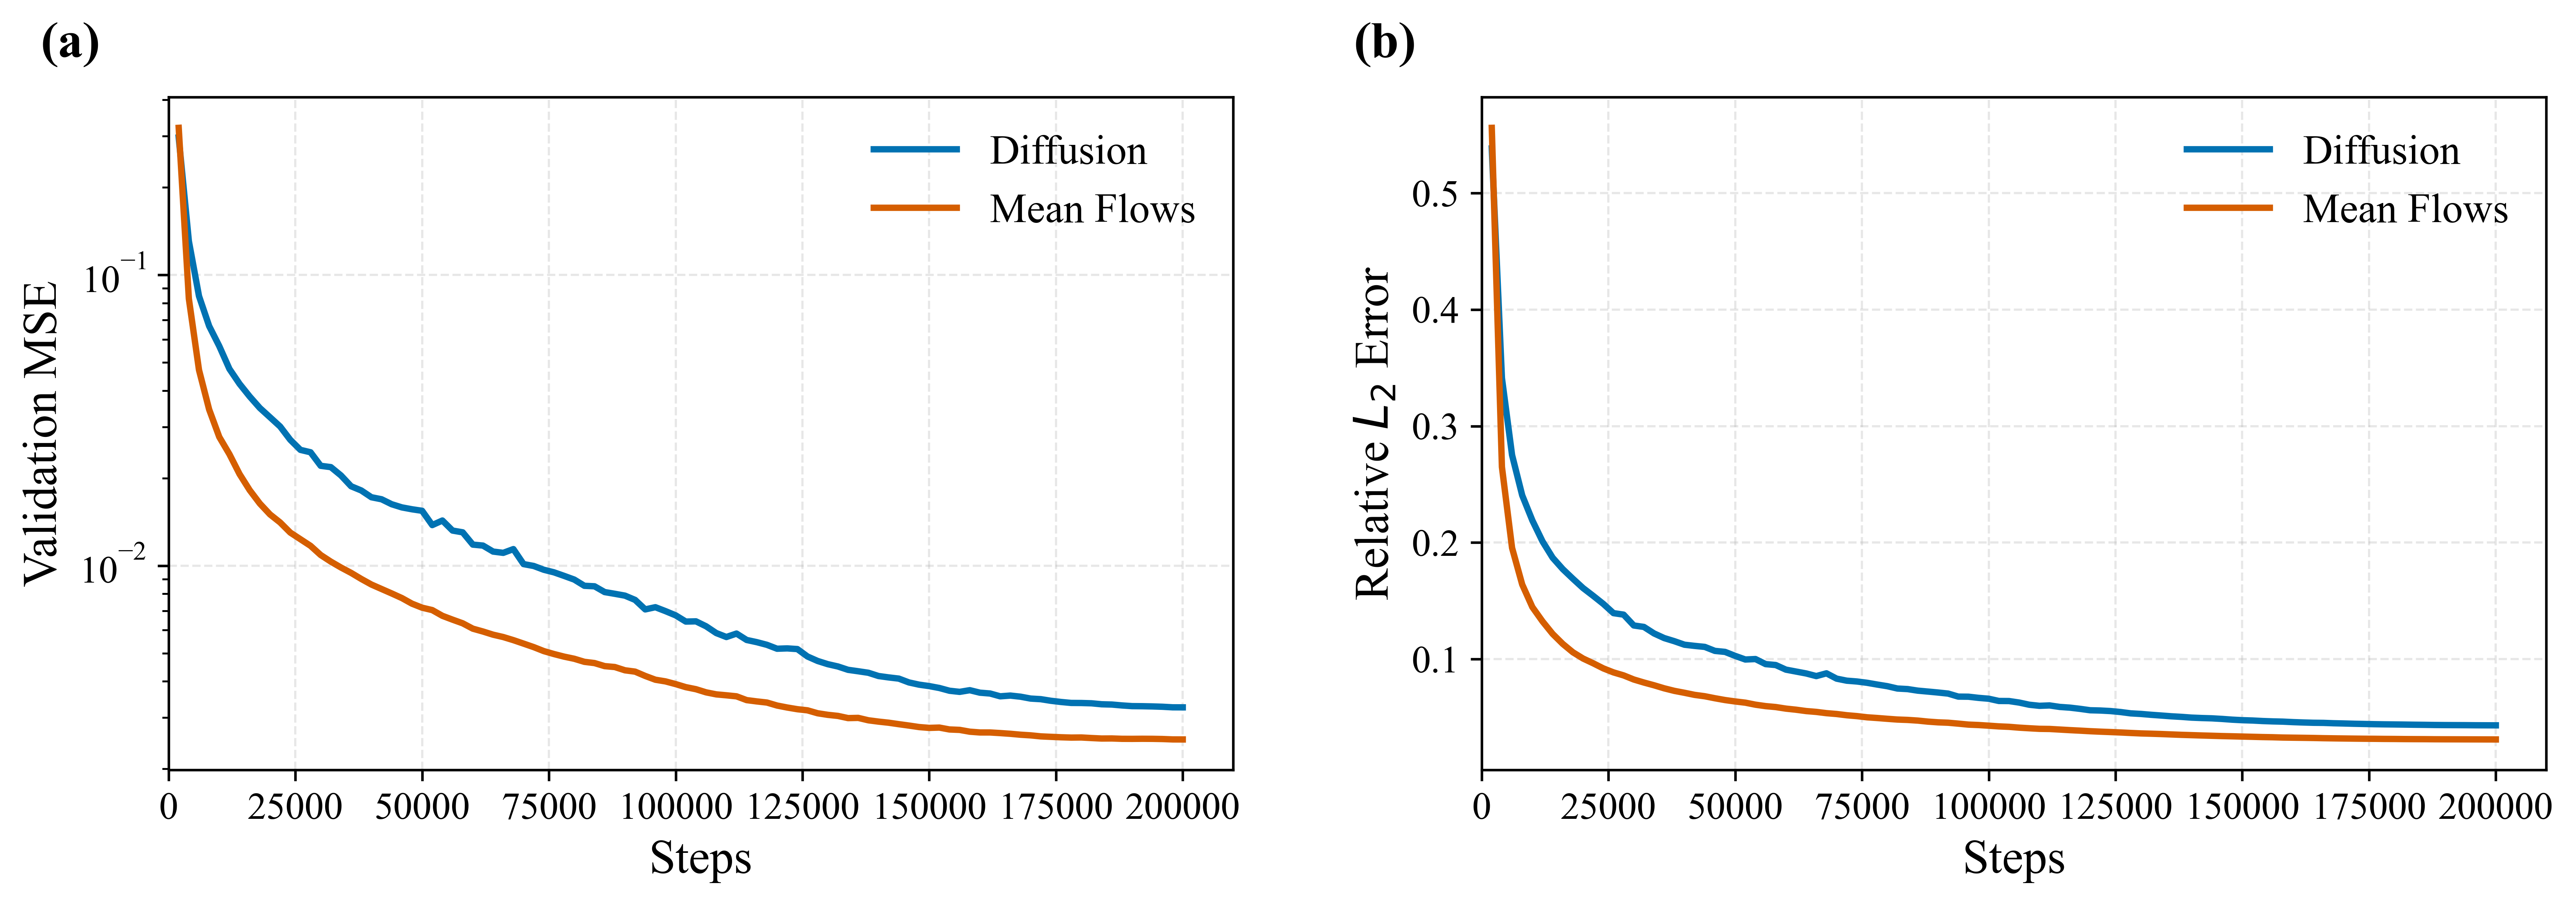

The table this chart was drawn from, first rows:
step, diffusion_val_mse, diffusion_relative_l2, meanflow_val_mse, meanflow_relative_l2
2000, 0.297, 0.5384, 0.3204, 0.556
4000, 0.1307, 0.3413, 0.08283, 0.2649
6000, 0.08457, 0.2752, 0.0471, 0.1955
8000, 0.0667, 0.2406, 0.03445, 0.164
10000, 0.05689, 0.219, 0.02771, 0.1446
12000, 0.0475, 0.2011, 0.02418, 0.1324
14000, 0.04219, 0.187, 0.02065, 0.1216
16000, 0.03817, 0.1772, 0.01818, 0.113
18000, 0.03485, 0.1689, 0.01635, 0.1058
20000, 0.0324, 0.161, 0.01501, 0.1005
22000, 0.0301, 0.1543, 0.01408, 0.09638
24000, 0.02709, 0.1473, 0.013, 0.09199
26000, 0.02502, 0.1394, 0.01233, 0.08856
28000, 0.02455, 0.1381, 0.0117, 0.08597
30000, 0.02205, 0.1288, 0.01088, 0.08246
32000, 0.02182, 0.1276, 0.01033, 0.07986
34000, 0.02043, 0.122, 0.009856, 0.07749
36000, 0.01875, 0.118, 0.009444, 0.07488
38000, 0.01814, 0.1153, 0.009003, 0.0727
40000, 0.01719, 0.1123, 0.008612, 0.07105
42000, 0.01692, 0.1113, 0.008314, 0.06926
44000, 0.01627, 0.1104, 0.008026, 0.06808
46000, 0.01587, 0.107, 0.007738, 0.06636
48000, 0.01563, 0.1062, 0.007402, 0.06481
50000, 0.01544, 0.1027, 0.00717, 0.0636
52000, 0.01379, 0.09962, 0.007034, 0.06257
54000, 0.0143, 0.1, 0.006723, 0.06083
56000, 0.0132, 0.09567, 0.006522, 0.0596
58000, 0.01302, 0.09487, 0.006336, 0.0588
60000, 0.01181, 0.09093, 0.006072, 0.05746
62000, 0.01172, 0.08928, 0.005937, 0.05652
64000, 0.01118, 0.08765, 0.005789, 0.05536
66000, 0.01107, 0.08538, 0.005683, 0.05463
68000, 0.0114, 0.08776, 0.005545, 0.05356
70000, 0.01013, 0.0832, 0.005395, 0.05284
72000, 0.009976, 0.08144, 0.005247, 0.05177
74000, 0.009681, 0.08076, 0.005084, 0.05102
76000, 0.009487, 0.07964, 0.004967, 0.05001
78000, 0.009223, 0.07813, 0.004866, 0.0494
80000, 0.008957, 0.07671, 0.004785, 0.04872
82000, 0.008527, 0.0747, 0.00467, 0.04808
84000, 0.008493, 0.07423, 0.004624, 0.04775
86000, 0.008113, 0.07289, 0.004514, 0.04719
88000, 0.008003, 0.0721, 0.004481, 0.04631
90000, 0.007888, 0.07128, 0.004367, 0.04569
92000, 0.007625, 0.07036, 0.004321, 0.04534
94000, 0.007073, 0.06777, 0.004176, 0.04457
96000, 0.007197, 0.06768, 0.004053, 0.04373
98000, 0.006976, 0.06669, 0.003999, 0.04337
100000, 0.006747, 0.06594, 0.003915, 0.04281
102000, 0.006424, 0.06403, 0.003821, 0.0422
104000, 0.006435, 0.06396, 0.00376, 0.04183
106000, 0.006188, 0.06266, 0.003667, 0.04112
108000, 0.005865, 0.06079, 0.003609, 0.04059
110000, 0.005684, 0.05987, 0.003582, 0.04011
112000, 0.005841, 0.0602, 0.003554, 0.03999
114000, 0.005552, 0.05891, 0.003449, 0.03949
116000, 0.005457, 0.0583, 0.003413, 0.03899
118000, 0.005343, 0.05726, 0.003383, 0.03855
120000, 0.00518, 0.05606, 0.003304, 0.03806
... 40 more rows
